Run: headless pygame with SDL's dummy video driver; simulated clock (each Clock.tick advances the game by its frame time, no real sleeping); random seed 0; keys injected as events and as key.get_pressed() state; no mouse input.
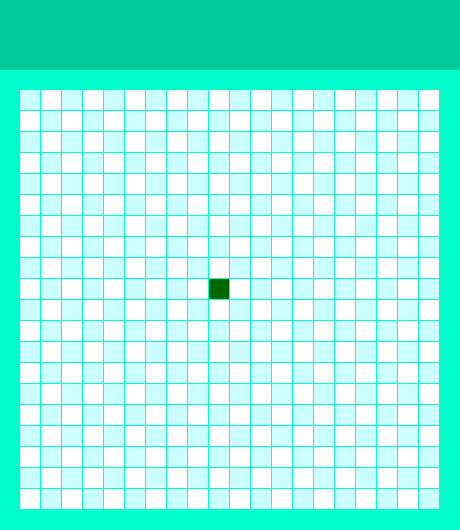
Frame 1 of 4 · flips 1–60 · no input
Frame 2 of 4 · flips 61–180 · tapped SPACE, RETURN · held RIGHT (→), D · screen unchanged from frame 1, image omitted
Frame 3 of 4 · flips 181–300 · held DOWN (↓), S · screen unchanged from frame 2, image omitted
Frame 4 of 4 · flips 301–420 · held LEFT (←), A, UP (↑), W · screen unchanged from frame 3, image omitted

The pygame program that drew these frames:

# -*- coding: utf-8 -*-

import pygame

SIZE_BLOCK = 20  # размер блока
COUNT_BLOCKS = 20  # количество блоков в рядах и колонках
MARGIN = 1  # отступ между блоками
HEADER_MARGIN = 70  # отступ шапки
WIDTH = SIZE_BLOCK * COUNT_BLOCKS + 2 * SIZE_BLOCK + MARGIN * COUNT_BLOCKS
HEIGHT = HEADER_MARGIN + 2 * SIZE_BLOCK + SIZE_BLOCK * COUNT_BLOCKS + MARGIN * COUNT_BLOCKS
WINDOW_SIZE = [WIDTH, HEIGHT]  # размер начального экрана

# цвета блоков поля
FRAME_COLOR = (0, 255, 204)  # цвет заливки окна
WHITE_COLOR = (255, 255, 255)
BLUE_COLOR = (204, 255, 255)
HEADER_COLOR = (0, 204, 153)  # цвет заливки шапки
COLOR_SNAKE = (0, 102, 0)


class SnakeBlock:

    def __init__(self, x, y):
        self.x = x
        self.y = y


def draw_block(color, column, row):
    pygame.draw.rect(screen, color, [SIZE_BLOCK + column * SIZE_BLOCK + MARGIN * column,
                                     HEADER_MARGIN + SIZE_BLOCK + row * SIZE_BLOCK + MARGIN * row,
                                     SIZE_BLOCK,
                                     SIZE_BLOCK]
                     )


screen = pygame.display.set_mode(WINDOW_SIZE)
pygame.display.set_caption('Змейка')  # title окна

snake_block = [SnakeBlock(9, 9)]

while True:
    # проходим по всем событиям
    for event in pygame.event.get():
        # Если нажали на крестик, то выход
        if event.type == pygame.QUIT:
            pygame.quit()

    screen.fill(FRAME_COLOR)  # заливаем фон

    # Заливаем шапку окна цветом
    pygame.draw.rect(screen, HEADER_COLOR, [0, 0, WIDTH, HEADER_MARGIN])

    # рисуем игровое поле
    for row in range(COUNT_BLOCKS):
        for column in range(COUNT_BLOCKS):
            if (row + column) % 2 == 0:
                color = BLUE_COLOR
            else:
                color = WHITE_COLOR
            draw_block(color, column, row)

    for block in snake_block:
        draw_block(COLOR_SNAKE, block.x, block.y)

    pygame.display.flip()  # обновляем экран
